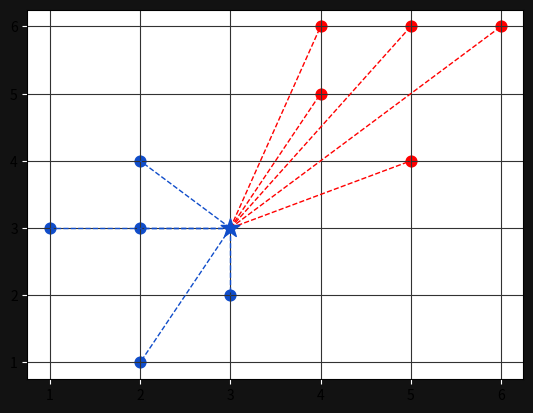

Python code for this plot:
import numpy as np
import matplotlib.pyplot as plt
from collections import Counter

points = {"blue": [[2,4], [1,3], [2,3], [3,2], [2,1]],
        "red": [[5,6], [4,5], [4,6], [6,6], [5,4]]}

new_point = [3,3]

def euclidean_distance(p, q):
    np.sqrt(np.sum((np.array(p) - np.array(q)) ** 2))

class KNearestNeighbors:

    def __init__(self, k=3):
        self.k = k
        self.point = None

    def fit(self, points):
        self.points = points

    def predict(self, new_point):
        distances = []

        for category in self.points:
            for point in self.points[category]:
                distance = euclidean_distance(point, new_point)
                distances.append([distance, category])

        categories = [category[1] for category in sorted(distances)[:self.k]]
        result = Counter(categories).most_common(1)[0][0]
        return result

clf = KNearestNeighbors()
clf.fit(points)
# print what next point should be
print(clf.predict(new_point))

# visualize
## setup graph
ax = plt.subplot()
ax.grid(True, color="#323232")
ax.figure.set_facecolor("#121212")
ax.tick_params(axis="x", color="white")
ax.tick_params(axis="y", color="white")

# plot the points
for point in points["blue"]:
    ax.scatter(point[0], point[1], color="#104DCA", s=60)

for point in points["red"]:
    ax.scatter(point[0], point[1], color="#FF0000", s=60)
    
new_class = clf.predict(new_point)
color = "#FF0000" if new_class == "red" else "#104DCA"
ax.scatter(new_point[0], new_point[1], color=color, marker="*", s=200, zorder=100)

# add lines to each point
for point in points["blue"]:
    ax.plot([new_point[0], point[0]], [new_point[1], point[1]], color="#104DCA", linestyle="--", linewidth=1)

for point in points["red"]:
    ax.plot([new_point[0], point[0]], [new_point[1], point[1]], color="#FF0000", linestyle="--", linewidth=1)

plt.show()